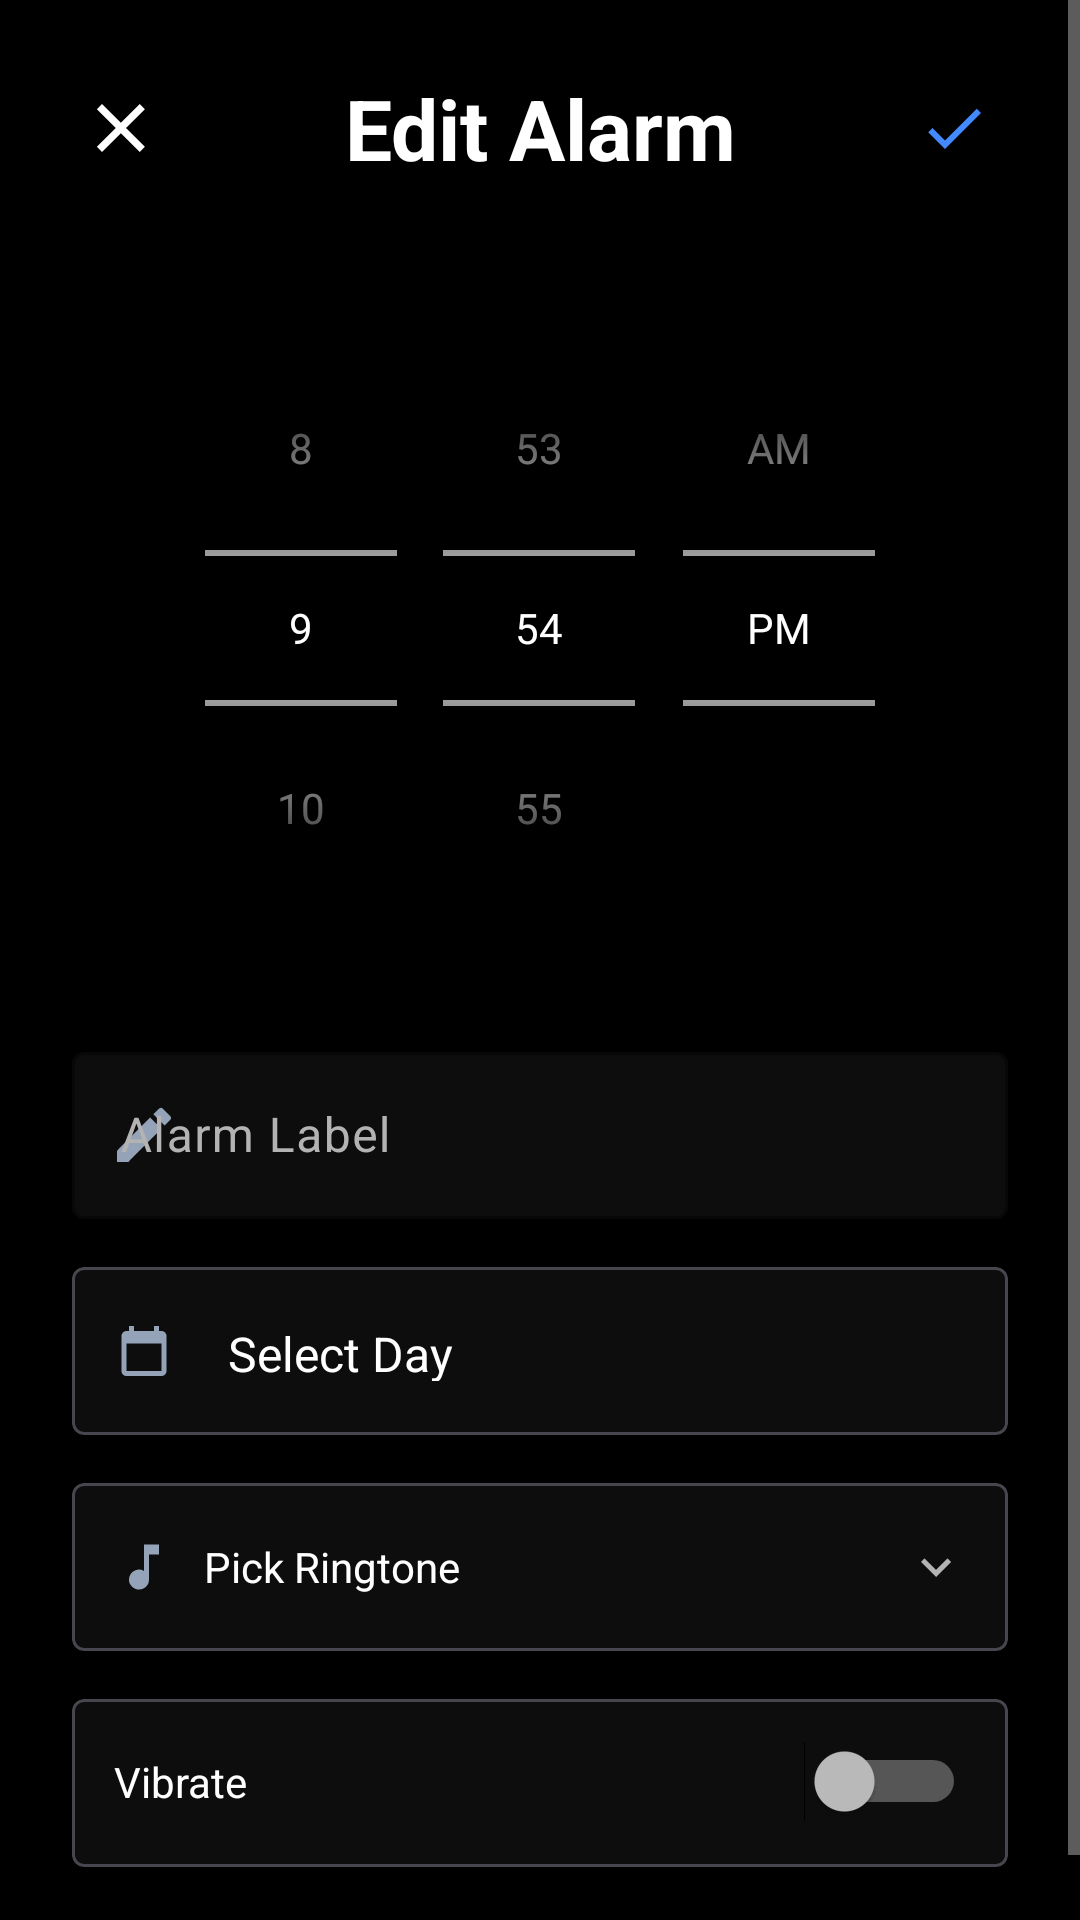

Produce the Android XML layout that renders to this screen, including the resource entries it uses.
<!-- AndroidManifest.xml: application theme Theme.ClockAndTimerApp -->
<!-- res/layout/activity_edit_alarm.xml -->
<?xml version="1.0" encoding="utf-8"?>
<ScrollView xmlns:android="http://schemas.android.com/apk/res/android"
    xmlns:app="http://schemas.android.com/apk/res-auto"
    xmlns:tools="http://schemas.android.com/tools"
    android:layout_width="match_parent"
    android:layout_height="match_parent"
    android:background="@color/background_dark"
    android:fillViewport="true">

    <LinearLayout
        android:layout_width="match_parent"
        android:layout_height="wrap_content"
        android:orientation="vertical"
        android:padding="24dp">

        <LinearLayout
            android:layout_width="match_parent"
            android:layout_height="wrap_content"
            android:gravity="center_vertical"
            android:paddingBottom="12dp">

            <ImageButton
                android:id="@+id/btnClose"
                android:layout_width="36dp"
                android:layout_height="36dp"
                android:background="?attr/selectableItemBackgroundBorderless"
                android:src="@drawable/ic_close_24"
                app:tint="@color/on_background"
                android:contentDescription="Close"/>

            <TextView
                android:layout_width="0dp"
                android:layout_height="wrap_content"
                android:layout_weight="1"
                android:text="Edit Alarm"
                android:textColor="@color/on_background"
                android:textSize="28sp"
                android:textStyle="bold"
                android:gravity="center" />

            <ImageButton
                android:id="@+id/btnSave"
                android:layout_width="36dp"
                android:layout_height="36dp"
                android:background="?attr/selectableItemBackgroundBorderless"
                android:src="@drawable/ic_check_24"
                app:tint="@color/accent_blue"
                android:contentDescription="Save"/>
        </LinearLayout>

        <LinearLayout
            android:id="@+id/rowTime"
            android:layout_width="match_parent"
            android:layout_height="wrap_content"
            android:orientation="horizontal"
            android:gravity="center"
            android:paddingTop="30dp"
            android:paddingBottom="30dp">

            <TimePicker
                android:id="@+id/timePicker"
                android:layout_width="wrap_content"
                android:layout_height="wrap_content"
                android:timePickerMode="spinner"
                android:theme="@style/TimePickerTheme"
                tools:ignore="UnusedAttribute" />

        </LinearLayout>


        <com.google.android.material.textfield.TextInputLayout
            android:layout_width="match_parent"
            android:layout_height="wrap_content"
            android:hint="Alarm Label"
            app:boxBackgroundColor="@color/surface_dark"
            app:boxStrokeColor="@color/accent_blue"
            app:hintTextColor="@color/accent_blue"
            android:textColorHint="@color/text_secondary"
            android:layout_marginBottom="16dp"
            app:startIconDrawable="@drawable/ic_edit_24"
            app:startIconTint="@color/icon_muted">

            <com.google.android.material.textfield.TextInputEditText
                android:id="@+id/etLabel"
                android:layout_width="match_parent"
                android:layout_height="wrap_content"
                android:textColor="@color/on_background"
                android:inputType="textCapWords" />

        </com.google.android.material.textfield.TextInputLayout>

        <com.google.android.material.card.MaterialCardView
            android:layout_width="match_parent"
            android:layout_height="wrap_content"
            app:cardBackgroundColor="@color/surface_dark"
            app:cardCornerRadius="4dp"
            app:cardElevation="0dp"
            android:layout_marginBottom="16dp"
            android:minHeight="56dp"
            android:focusable="true">

            <LinearLayout
                android:layout_width="match_parent"
                android:layout_height="wrap_content"
                android:paddingStart="14dp"
                android:paddingEnd="10dp"
                android:layout_gravity="center_vertical"
                android:gravity="center_vertical"
                android:orientation="horizontal">

                <ImageView
                    android:layout_width="20dp"
                    android:layout_height="20dp"
                    android:src="@drawable/ic_calendar_24"
                    app:tint="@color/icon_muted"
                    android:layout_marginEnd="10dp"/>

                <Spinner
                    android:id="@+id/spDay"
                    android:layout_width="0dp"
                    android:layout_height="match_parent"
                    android:layout_weight="1"
                    android:gravity="start|center_vertical"
                    android:spinnerMode="dropdown"
                    android:entries="@array/days"
                    android:background="@android:color/transparent"
                    android:paddingStart="0dp"
                    android:popupBackground="@color/card_bg" />
            </LinearLayout>
        </com.google.android.material.card.MaterialCardView>

        <com.google.android.material.card.MaterialCardView
            android:id="@+id/rowPickRingtone"
            android:layout_width="match_parent"
            android:layout_height="wrap_content"
            app:cardBackgroundColor="@color/surface_dark"
            app:cardCornerRadius="4dp"
            app:cardElevation="0dp"
            android:layout_marginBottom="16dp"
            android:minHeight="56dp"
            android:clickable="true"
            android:focusable="true">

            <LinearLayout
                android:layout_width="match_parent"
                android:layout_height="wrap_content"
                android:padding="14dp"
                android:orientation="horizontal"
                android:gravity="center_vertical"
                android:layout_gravity="center_vertical">

                <ImageView
                    android:layout_width="20dp"
                    android:layout_height="20dp"
                    android:src="@drawable/ic_music_24"
                    app:tint="@color/icon_muted"
                    android:layout_marginEnd="10dp"/>

                <TextView
                    android:id="@+id/tvPickTone"
                    android:layout_width="0dp"
                    android:layout_height="wrap_content"
                    android:layout_weight="1"
                    android:text="Pick Ringtone"
                    android:textColor="@color/on_background"/>

                <ImageView
                    android:layout_width="20dp"
                    android:layout_height="20dp"
                    android:src="@drawable/ic_spinner_chevron"
                    app:tint="@color/text_secondary" />
            </LinearLayout>
        </com.google.android.material.card.MaterialCardView>

        <com.google.android.material.card.MaterialCardView
            android:layout_width="match_parent"
            android:layout_height="wrap_content"
            app:cardBackgroundColor="@color/surface_dark"
            app:cardCornerRadius="4dp"
            app:cardElevation="0dp"
            android:layout_marginBottom="16dp"
            android:minHeight="56dp">

            <LinearLayout
                android:layout_width="match_parent"
                android:layout_height="wrap_content"
                android:padding="14dp"
                android:orientation="horizontal"
                android:gravity="center_vertical">

                <TextView
                    android:layout_width="0dp"
                    android:layout_height="wrap_content"
                    android:layout_weight="1"
                    android:text="Vibrate"
                    android:textColor="@color/on_background"/>

                <Switch
                    android:id="@+id/swVibrate"
                    android:layout_width="wrap_content"
                    android:layout_height="wrap_content"
                    android:checked="false"
                    tools:ignore="UseSwitchCompatOrMaterialXml"/>

            </LinearLayout>
        </com.google.android.material.card.MaterialCardView>

    </LinearLayout>
</ScrollView>
<!-- resources referenced by this layout -->
<resources>
  <string-array name="days">
          <item>Select Day</item>
          <item>Sunday</item>
          <item>Monday</item>
          <item>Tuesday</item>
          <item>Wednesday</item>
          <item>Thursday</item>
          <item>Friday</item>
          <item>Saturday</item>
      </string-array>
  <color name="accent_blue">#448AFF</color>
  <color name="background_dark">#000000</color>
  <color name="card_bg">#2B374B</color>
  <color name="icon_muted">#94A3B8</color>
  <color name="on_background">#FFFFFF</color>
  <color name="surface_dark">#0D0D0D</color>
  <color name="text_secondary">#B3B3B3</color>
  <!-- drawable ic_calendar_24 (drawable) -->
  <vector xmlns:android="http://schemas.android.com/apk/res/android" android:width="24dp" android:height="24dp" android:viewportWidth="24" android:viewportHeight="24">
      <path android:fillColor="#FFFFFFFF" android:pathData="M19,4h-1V2h-2v2H8V2H6v2H5c-1.1,0 -1.99,0.9 -1.99,2L3,20c0,1.1 0.89,2 1.99,2H19c1.1,0 2,-0.9 2,-2V6c0,-1.1 -0.9,-2 -2,-2zm0,16H5V9h14v11z"/>
  </vector>
  <!-- drawable ic_check_24 (drawable) -->
  <vector xmlns:android="http://schemas.android.com/apk/res/android" android:width="24dp" android:height="24dp" android:viewportWidth="24" android:viewportHeight="24">
      <path android:fillColor="#FFFFFFFF" android:pathData="M9,16.17L4.83,12l-1.42,1.41L9,19,21,7l-1.41,-1.41z"/>
  </vector>
  <!-- drawable ic_close_24 (drawable) -->
  <vector xmlns:android="http://schemas.android.com/apk/res/android" android:width="24dp" android:height="24dp" android:viewportWidth="24" android:viewportHeight="24">
      <path android:fillColor="#FFFFFFFF" android:pathData="M18.3,5.71L12,12l6.3,6.29L16.59,20,10.3,13.71,4,20,2.29,18.29,8.59,12,2.29,5.71,4,4l6.29,6.29L16.59,4Z"/>
  </vector>
  <!-- drawable ic_edit_24 (drawable) -->
  <vector xmlns:android="http://schemas.android.com/apk/res/android" android:width="24dp" android:height="24dp" android:viewportWidth="24" android:viewportHeight="24">
      <path android:fillColor="#FFFFFFFF" android:pathData="M3,17.25V21h3.75L17.81,9.94l-3.75,-3.75L3,17.25zM20.71,7.04c0.39,-0.39 0.39,-1.02 0,-1.41l-2.34,-2.34a1,1 0 0,0 -1.41,0l-1.83,1.83 3.75,3.75 1.83,-1.83z"/>
  </vector>
  <!-- drawable ic_music_24 (drawable) -->
  <vector xmlns:android="http://schemas.android.com/apk/res/android" android:width="24dp" android:height="24dp" android:viewportWidth="24" android:viewportHeight="24">
      <path android:fillColor="#FFFFFFFF" android:pathData="M12,3v10.55A4,4 0 1,0 14,17V7h4V3h-6z"/>
  </vector>
  <!-- drawable ic_spinner_chevron (drawable) -->
  <vector xmlns:android="http://schemas.android.com/apk/res/android"
      android:width="24dp" android:height="24dp"
      android:viewportWidth="24" android:viewportHeight="24">
      <path android:fillColor="#FFFFFFFF"
          android:pathData="M7.41,8.59L12,13.17l4.59,-4.58L18,10l-6,6l-6,-6z"/>
  </vector>
  <style name="TimePickerTheme" parent="Theme.MaterialComponents.DayNight.Dialog">
          <item name="colorAccent">@color/accent_blue</item>
          <item name="colorPrimary">@color/accent_blue</item>
  
          <item name="android:textColorPrimary">@color/on_background</item>
  
          <item name="android:textColorSecondary">@color/text_secondary</item>
      </style>
  <color name="primary_orange">#FF9800</color>
  <color name="primary_orange_dark">#F57C00</color>
  <color name="accent_orange">#FF9800</color>
  <color name="text_primary">#FFFFFF</color>
</resources>
